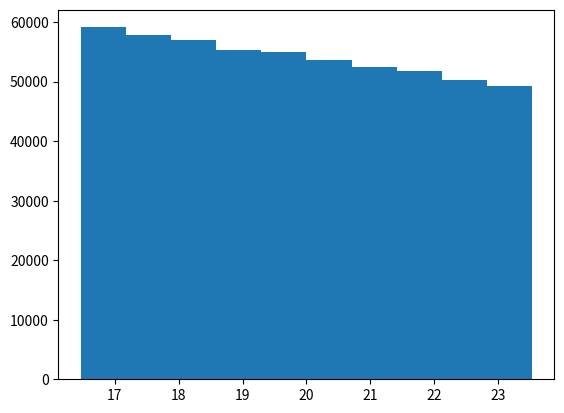

The matplotlib source for this figure:
### WORK IN PROGRESS!!!!!!!!

import numpy as np
import matplotlib.pyplot as plt
import scipy.integrate as integrate
import scipy.interpolate as interp
import time

######## Constanti ########
### Geometria:
L = 11 #Lunghezza collimatore [cm]
DSP = L/2 + 1.5 # Distanza sorgente - plastico [cm]
DBC = 47 # Distanza bersaglio - cristallo [cm]
RC = 2.9 # Raggio del cristallo [cm]
SAAC = np.arctan(RC/DBC) # Semi-apertura angolare del cristallo [rad]
THETA_C = 20 # Angolo al quale si trova il cristallo [gradi]
THETA_C = THETA_C*np.pi/180 # Convertilo il radianti [rad]

### Fisica
ALPHA = 1/137 # Costante di struttura fine
ME = 511 # Massa dell'elettrone [keV]
RE = 1/(ALPHA*ME) # Raggio classico elettrone
E1, E2 = 1173.240, 1332.508 # Energie dei fotoni

### Config
THETA_MIN, THETA_MAX = -np.pi, np.pi # Theta min e max
THETA_MESH = np.linspace(THETA_MIN, THETA_MAX, 10000) # Theta mesh
N_MC = int(1e7) # Num samples
np.random.seed(42) # Seed

######## Classi ########


######## Funzioni ########

def lambdaratio(theta, E):
    """""
    2Calcola il rapporto lambda su lambda primo
    usato nel calcolo dell'angolo di scattering

    Parametri:
    theta: angolo di scattering
    E: energia del fotone incidente (keV)
   
    """""

    epsilon = E/ME
    return 1/(1+(epsilon*(1-np.cos(theta))))

def kn(theta, E):
    """"" Klein Nishima formula

    Parametri:
    theta: angolo di scattering
    E: energia del fotone incidente (keV)

    Retruns:
    Sezione d'urto differenziale
    """""

    lr=lambdaratio(theta,E)

    return 0.5*(RE**2)*(lr)**2*(lr + (lr)**-1 - (np.sin(theta))**2)

def campiona_kn(theta_mesh, E, N):
    """"" Campionamento della K-N usando tecniche numeriche

    Parametri:
    theta_mesh: Un mesh di theta da esplorare (linspace theta min-max)
    E: Energia del fotone incidente
    N: Numero di campionamenti
    """""

    kn_norm = kn(theta_mesh, E) / integrate.quad(kn, -np.pi, np.pi, args=(E))[0] #Klein Nishima normalizzata 0-1
    cdf = np.cumsum(kn_norm) * (theta_mesh[1] - theta_mesh[0])  
    cdf = cdf / cdf[-1] 
    inv_cdf = interp.CubicSpline(cdf, theta_mesh)
    u = np.random.uniform(0,1, N)
    x = inv_cdf(u)
    return x

def scatter(E):
    theta_in = np.random.uniform(-4.75, 4.75, N_MC)*np.pi/180
    r = np.arctan(theta_in ) * DSP
    theta_out = theta_in + campiona_kn(THETA_MESH, E, 1)
    pass

######## Monte-Carlo ########
start = time.time()
#### Distribuzione angolare uniforme
theta_in = np.random.uniform(-4.75, 4.75, N_MC)*np.pi/180 # radianti

# Posizione del fotone sul PMT1
r = np.arctan(theta_in ) * DSP

# Aggiorna l'angolo 
theta_out = theta_in + campiona_kn(THETA_MESH, E1, N_MC)

#plt.hist(theta_out, bins=60, color="red", label="theta out")
#plt.legend()
#plt.show()

thetas_accepted=[]
for i in theta_out:
    if (i>THETA_C-SAAC) and (i<THETA_C + SAAC):
        thetas_accepted.append(i)
thetas_accepted = np.array(thetas_accepted)*180/np.pi

print(f'\nAbbiamo utilizzato solo {round(100 * len(thetas_accepted)/N_MC,2)}% dei dati')
print(f'Angoli che vediamo: [{round(min(thetas_accepted),2)}, {round(max(thetas_accepted),2)}] gradi, con il cristallo centrato a {THETA_C*180/np.pi} gradi')
plt.hist(thetas_accepted)



# Timing
end = time.time()
print(f'\nTempo impiegato: {round(end - start,2)}s')
plt.show()